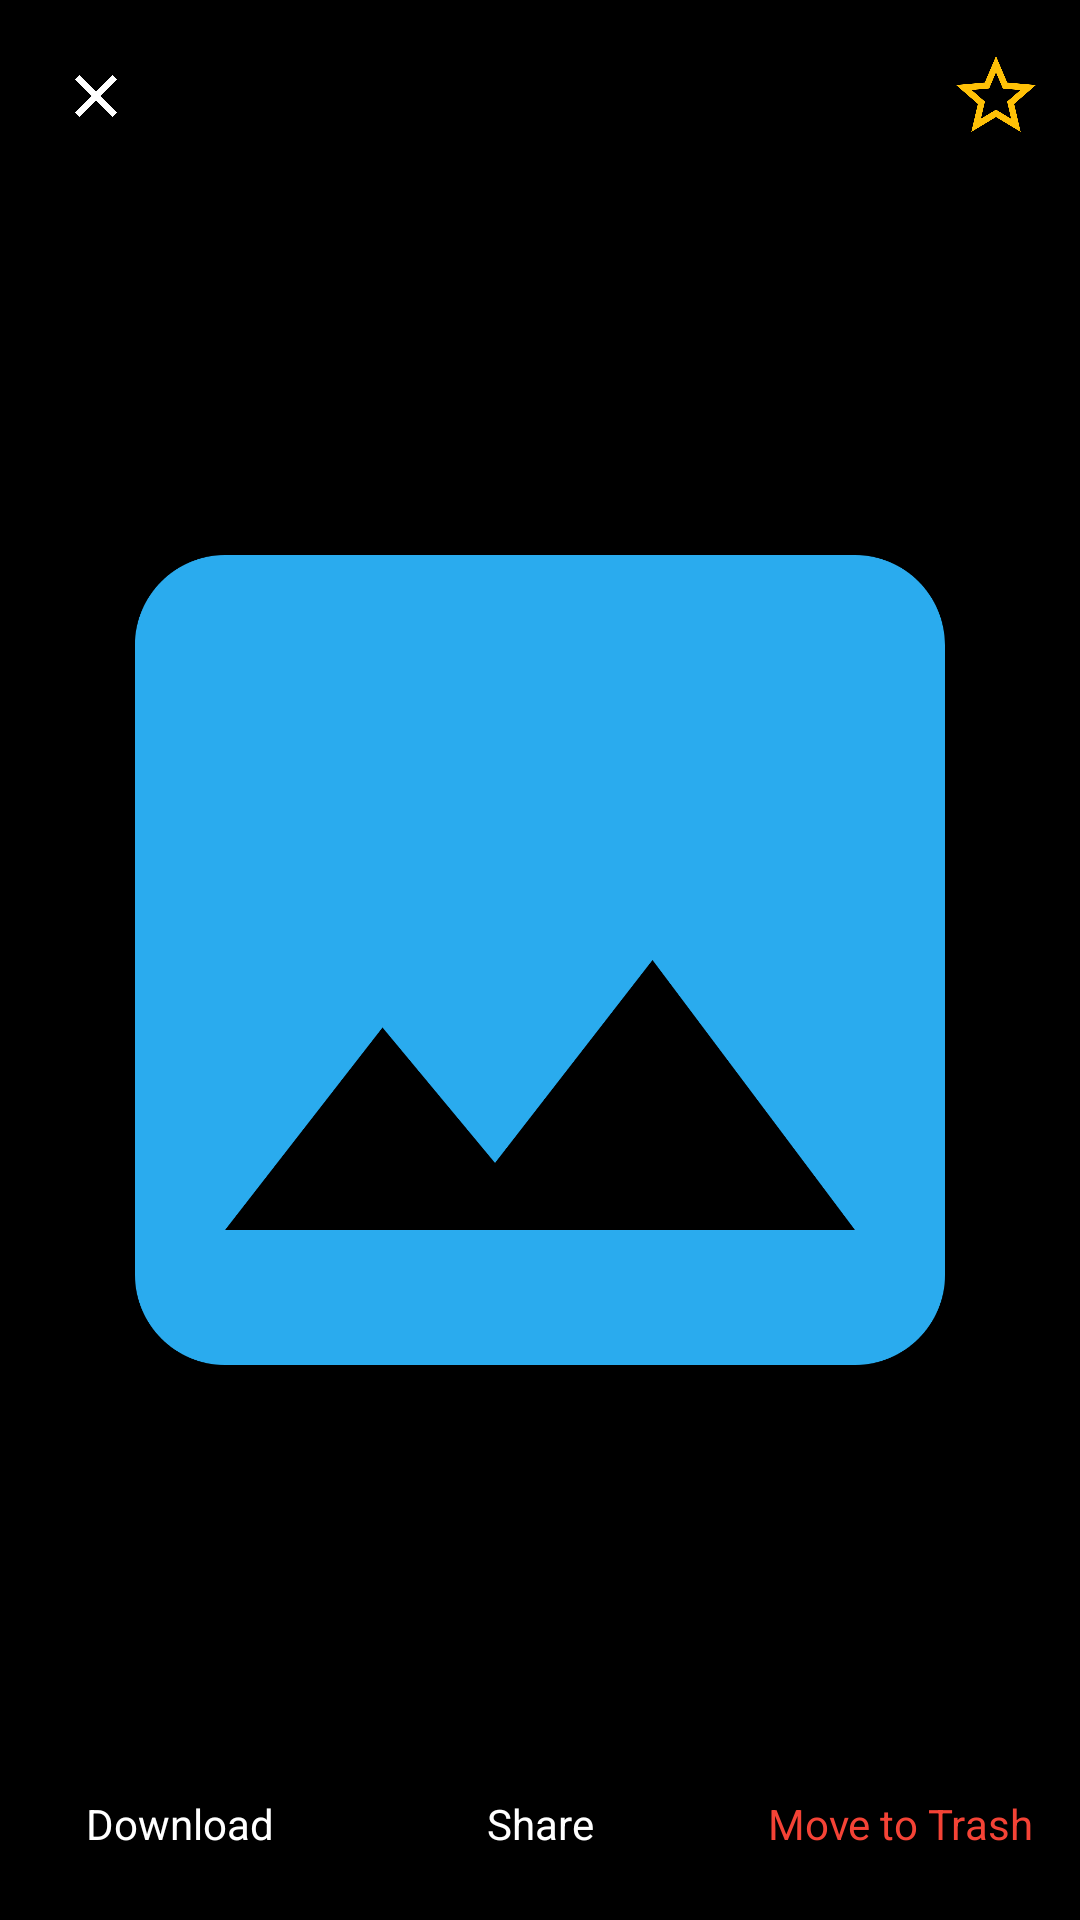

This screen was rendered from an Android layout file. Write that file and the resources it references.
<!-- AndroidManifest.xml: activity theme Theme.VaultX.Fullscreen -->
<!-- res/layout/activity_photo_viewer.xml -->
<?xml version="1.0" encoding="utf-8"?>
<RelativeLayout
    xmlns:android="http://schemas.android.com/apk/res/android"
    xmlns:app="http://schemas.android.com/apk/res-auto"
    android:layout_width="match_parent"
    android:layout_height="match_parent"
    android:background="@color/black">

    
    <LinearLayout
        android:id="@+id/topBarPhoto"
        android:layout_width="match_parent"
        android:layout_height="?attr/actionBarSize"
        android:background="#99000000"
        android:orientation="horizontal"
        android:gravity="center_vertical"
        android:paddingHorizontal="12dp">

        <ImageButton
            android:id="@+id/btnPhotoBack"
            android:layout_width="40dp"
            android:layout_height="40dp"
            android:background="?attr/selectableItemBackgroundBorderless"
            android:src="@drawable/ic_close"
            app:tint="@color/white"
            android:contentDescription="@null" />

        <LinearLayout
            android:layout_width="0dp"
            android:layout_height="wrap_content"
            android:layout_weight="1"
            android:layout_marginStart="8dp"
            android:layout_marginEnd="8dp"
            android:orientation="vertical">

            <TextView
                android:id="@+id/tvViewerFileName"
                android:layout_width="wrap_content"
                android:layout_height="wrap_content"
                android:textColor="@color/white"
                android:textSize="15sp"
                android:textStyle="bold"
                android:maxLines="1"
                android:ellipsize="middle" />

            <TextView
                android:id="@+id/tvViewerFileSize"
                android:layout_width="wrap_content"
                android:layout_height="wrap_content"
                android:textColor="@color/vaultx_text_secondary"
                android:textSize="12sp" />
        </LinearLayout>

        
        <ImageButton
            android:id="@+id/btnPhotoRename"
            android:layout_width="38dp"
            android:layout_height="38dp"
            android:background="?attr/selectableItemBackgroundBorderless"
            android:src="@drawable/ic_edit"
            app:tint="@color/white"
            android:contentDescription="Rename" />

        
        <ImageButton
            android:id="@+id/btnPhotoCrop"
            android:layout_width="38dp"
            android:layout_height="38dp"
            android:layout_marginStart="4dp"
            android:background="?attr/selectableItemBackgroundBorderless"
            android:src="@drawable/ic_crop"
            app:tint="@color/white"
            android:contentDescription="Crop &amp; Rotate" />

        
        <ImageView
            android:id="@+id/ivViewerFav"
            android:layout_width="32dp"
            android:layout_height="32dp"
            android:layout_marginStart="8dp"
            android:src="@drawable/ic_star_outline"
            app:tint="@color/vaultx_accent_star"
            android:contentDescription="@string/action_favorite" />
    </LinearLayout>

    
    <ImageView
        android:id="@+id/ivFullscreenPhoto"
        android:layout_width="match_parent"
        android:layout_height="match_parent"
        android:layout_above="@id/bottomBarPhoto"
        android:layout_below="@id/topBarPhoto"
        android:scaleType="fitCenter"
        android:src="@drawable/ic_photo"
        android:contentDescription="@null" />

    
    <ProgressBar
        android:id="@+id/progressLoadingPhoto"
        android:layout_width="48dp"
        android:layout_height="48dp"
        android:layout_centerInParent="true"
        android:indeterminateTint="@color/vaultx_primary"
        android:visibility="gone" />

    
    <LinearLayout
        android:id="@+id/bottomBarPhoto"
        android:layout_width="match_parent"
        android:layout_height="64dp"
        android:layout_alignParentBottom="true"
        android:background="#99000000"
        android:orientation="horizontal"
        android:gravity="center_vertical">

        <TextView
            android:id="@+id/btnPhotoDownload"
            android:layout_width="0dp"
            android:layout_height="match_parent"
            android:layout_weight="1"
            android:gravity="center"
            android:text="@string/action_download"
            android:textColor="@color/white"
            android:textSize="14sp"
            android:background="?attr/selectableItemBackground" />

        <TextView
            android:id="@+id/btnPhotoShare"
            android:layout_width="0dp"
            android:layout_height="match_parent"
            android:layout_weight="1"
            android:gravity="center"
            android:text="@string/action_share"
            android:textColor="@color/white"
            android:textSize="14sp"
            android:background="?attr/selectableItemBackground" />

        <TextView
            android:id="@+id/btnPhotoDelete"
            android:layout_width="0dp"
            android:layout_height="match_parent"
            android:layout_weight="1"
            android:gravity="center"
            android:text="@string/action_delete"
            android:textColor="@color/vaultx_danger"
            android:textSize="14sp"
            android:background="?attr/selectableItemBackground" />
    </LinearLayout>
</RelativeLayout>
<!-- resources referenced by this layout -->
<resources>
  <color name="black">#FF000000</color>
  <color name="vaultx_accent_star">#FFC107</color>
  <color name="vaultx_danger">#F44336</color>
  <color name="vaultx_primary">#2AABEE</color>
  <color name="vaultx_text_secondary">#708499</color>
  <color name="white">#FFFFFFFF</color>
  <!-- drawable ic_close (drawable) -->
  <vector xmlns:android="http://schemas.android.com/apk/res/android"
      android:width="24dp"
      android:height="24dp"
      android:viewportWidth="24"
      android:viewportHeight="24">
      <path
          android:fillColor="@color/vaultx_text_secondary"
          android:pathData="M19,6.41L17.59,5 12,10.59 6.41,5 5,6.41 10.59,12 5,17.59 6.41,19 12,13.41 17.59,19 19,17.59 13.41,12z" />
  </vector>
  <!-- drawable ic_photo (drawable) -->
  <vector xmlns:android="http://schemas.android.com/apk/res/android"
      android:width="24dp"
      android:height="24dp"
      android:viewportWidth="24"
      android:viewportHeight="24">
      <path
          android:fillColor="@color/vaultx_primary"
          android:pathData="M21,19V5c0,-1.1 -0.9,-2 -2,-2H5c-1.1,0 -2,0.9 -2,2v14c0,1.1 0.9,2 2,2h14c1.1,0 2,-0.9 2,-2zM8.5,13.5l2.5,3.01L14.5,12l4.5,6H5l3.5,-4.5z" />
  </vector>
  <!-- drawable ic_star_outline (drawable) -->
  <vector xmlns:android="http://schemas.android.com/apk/res/android"
      android:width="24dp"
      android:height="24dp"
      android:viewportWidth="24"
      android:viewportHeight="24">
      <path
          android:fillColor="@color/vaultx_text_secondary"
          android:pathData="M22,9.24l-7.19,-0.62L12,2 9.19,8.63 2,9.24l5.46,4.73L5.82,21 12,17.27 18.18,21l-1.63,-7.03L22,9.24zM12,15.4l-3.76,2.27 1,-4.28 -3.32,-2.88 4.38,-0.38L12,6.1l1.71,4.04 4.38,0.38 -3.32,2.88 1,4.28M12,15.4z" />
  </vector>
  <string name="action_delete">Move to Trash</string>
  <string name="action_download">Download</string>
  <string name="action_favorite">Favorite</string>
  <string name="action_share">Share</string>
  <style name="Theme.VaultX.Fullscreen" parent="Theme.VaultX">
          <item name="android:statusBarColor">@color/black</item>
          <item name="android:navigationBarColor">@color/black</item>
          <item name="android:windowBackground">@color/black</item>
      </style>
  <style name="Theme.VaultX" parent="Theme.Material3.Dark.NoActionBar">
          <item name="colorPrimary">@color/vaultx_primary</item>
          <item name="colorOnPrimary">@color/vaultx_on_primary</item>
          <item name="colorPrimaryContainer">@color/vaultx_primary_container</item>
          <item name="colorSecondary">@color/vaultx_primary</item>
          <item name="android:statusBarColor">@color/vaultx_bg</item>
          <item name="android:navigationBarColor">@color/vaultx_surface</item>
          <item name="android:windowBackground">@color/vaultx_bg</item>
          <item name="colorSurface">@color/vaultx_surface</item>
          <item name="colorSurfaceVariant">@color/vaultx_surface_variant</item>
      </style>
  <color name="vaultx_on_primary">#FFFFFF</color>
  <color name="vaultx_primary_container">#1A4560</color>
  <color name="vaultx_bg">#0E1621</color>
  <color name="vaultx_surface">#17212B</color>
  <color name="vaultx_surface_variant">#242F3D</color>
</resources>
